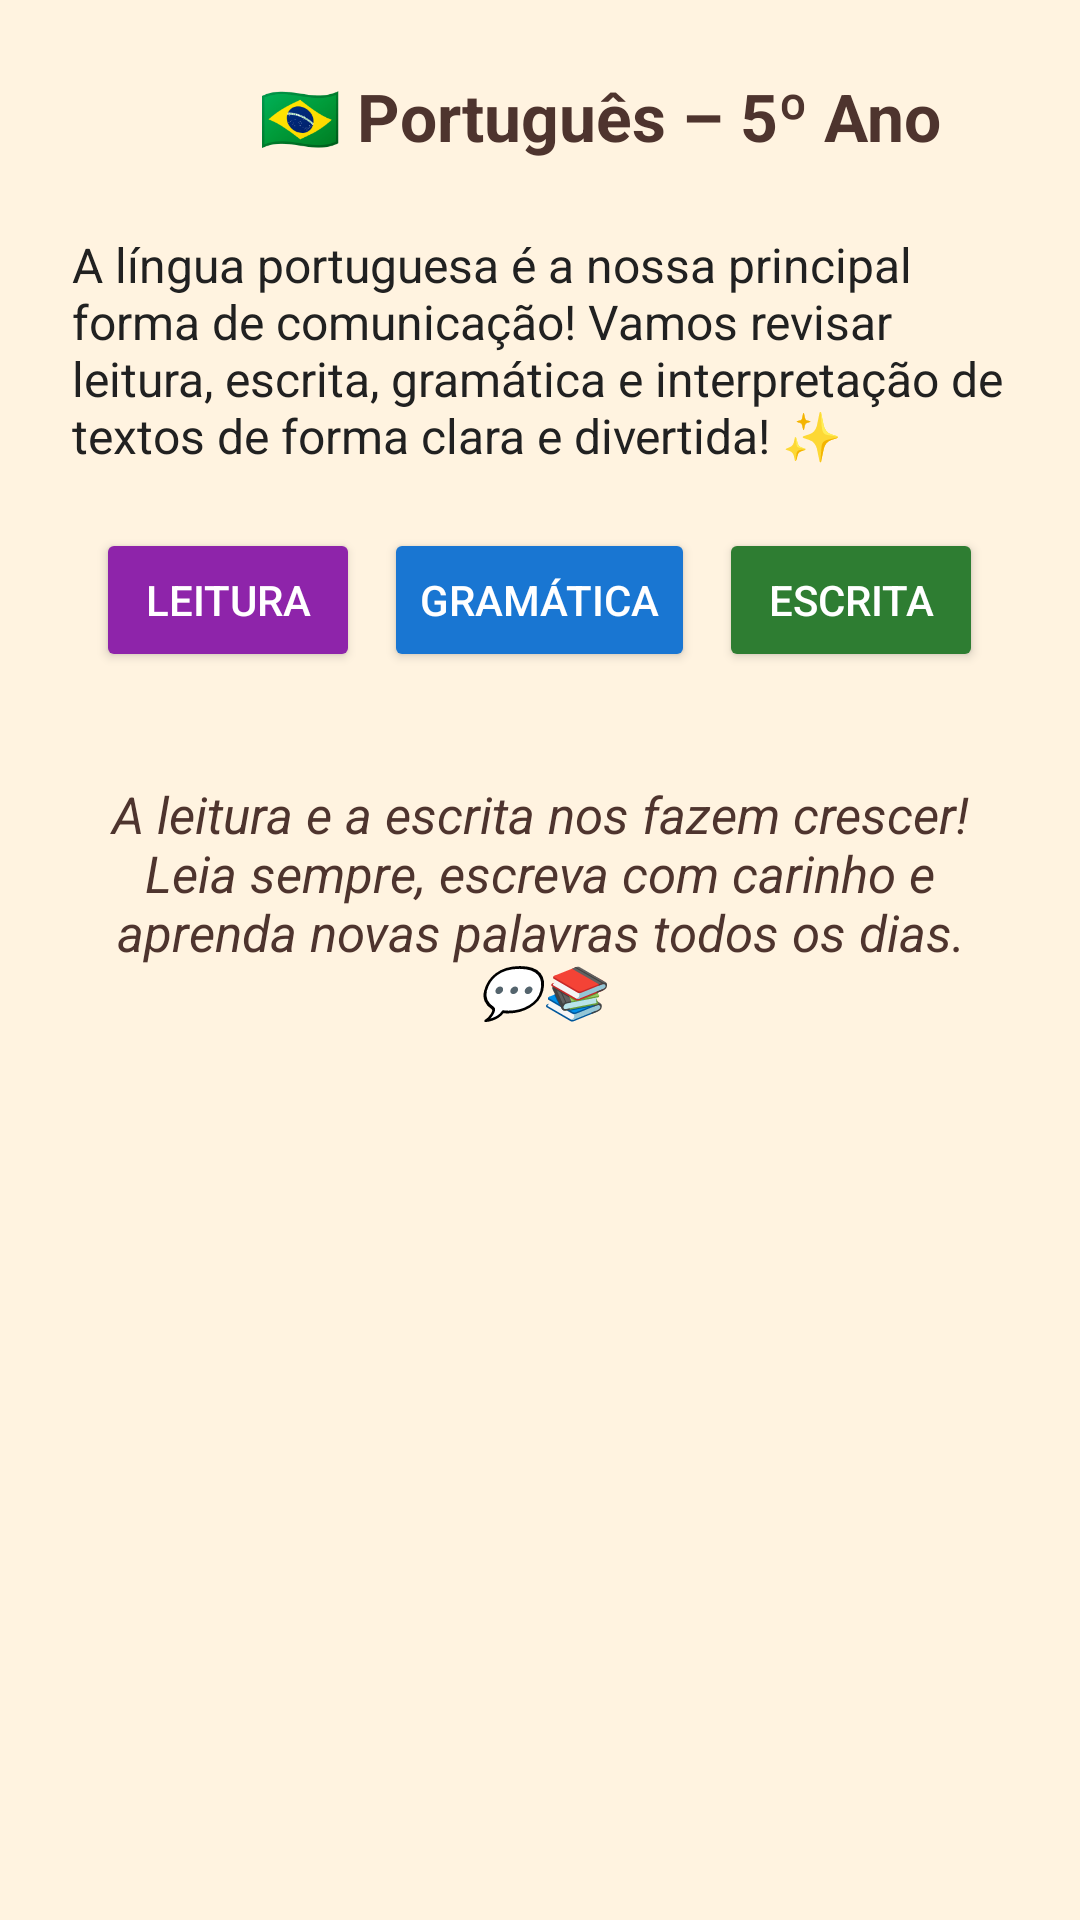

Here is an Android app screen rendered from its layout file. Give the layout XML and the strings, colors and styles it references.
<!-- AndroidManifest.xml: application theme Theme.Projetoas -->
<!-- res/layout/activity_portugues.xml -->
<?xml version="1.0" encoding="utf-8"?>
<ScrollView xmlns:android="http://schemas.android.com/apk/res/android"
    xmlns:tools="http://schemas.android.com/tools"
    android:id="@+id/scrollViewPortugues"
    android:layout_width="match_parent"
    android:layout_height="match_parent"
    android:background="#FFF3E0"
    android:fillViewport="true">


    <LinearLayout
        android:layout_width="match_parent"
        android:layout_height="wrap_content"
        android:orientation="vertical"
        android:padding="16dp">


        <LinearLayout
            android:layout_width="match_parent"
            android:layout_height="wrap_content"
            android:orientation="horizontal"
            android:gravity="center_vertical"
            android:paddingBottom="8dp">


            <ImageButton
                android:id="@+id/btn_voltar_portugues"
                android:layout_width="40dp"
                android:layout_height="40dp"
                android:background="@android:color/transparent"
                android:src="@drawable/icon_voltar"
                android:tint="#000"
                android:contentDescription="Voltar"
                tools:ignore="UseAppTint" />


            <TextView
                android:id="@+id/txtTituloPortugues"
                android:layout_width="match_parent"
                android:layout_height="wrap_content"
                android:text="🇧🇷 Português – 5º Ano"
                android:textColor="#4E342E"
                android:textSize="22sp"
                android:textStyle="bold"
                android:gravity="center"
                android:padding="8dp" />
        </LinearLayout>


        <TextView
            android:id="@+id/txtIntroducaoPortugues"
            android:layout_width="match_parent"
            android:layout_height="wrap_content"
            android:text="A língua portuguesa é a nossa principal forma de comunicação! Vamos revisar leitura, escrita, gramática e interpretação de textos de forma clara e divertida! ✨"
            android:textColor="#212121"
            android:textSize="16sp"
            android:padding="8dp" />


        <LinearLayout
            android:layout_width="match_parent"
            android:layout_height="wrap_content"
            android:orientation="horizontal"
            android:gravity="center"
            android:paddingTop="8dp"
            android:paddingBottom="16dp">


            <Button
                android:id="@+id/btnLeitura"
                android:text="Leitura"
                android:backgroundTint="#8E24AA"
                android:textColor="#FFFFFF"
                android:layout_margin="4dp"
                android:layout_width="wrap_content"
                android:layout_height="wrap_content" />


            <Button
                android:id="@+id/btnGramática"
                android:text="Gramática"
                android:backgroundTint="#1976D2"
                android:textColor="#FFFFFF"
                android:layout_margin="4dp"
                android:layout_width="wrap_content"
                android:layout_height="wrap_content" />


            <Button
                android:id="@+id/btnEscrita"
                android:text="Escrita"
                android:backgroundTint="#2E7D32"
                android:textColor="#FFFFFF"
                android:layout_margin="4dp"
                android:layout_width="wrap_content"
                android:layout_height="wrap_content" />
        </LinearLayout>


        <TextView
            android:id="@+id/txtLeitura"
            android:layout_width="match_parent"
            android:layout_height="wrap_content"
            android:visibility="gone"
            android:background="#F3E5F5"
            android:textColor="#4A148C"
            android:textSize="16sp"
            android:lineSpacingExtra="6dp"
            android:padding="12dp"
            android:text="
📖 LEITURA E INTERPRETAÇÃO DE TEXTO


Ler é compreender o que está sendo dito. Sempre que ler um texto, pense:
• Quem são os personagens?
• Onde a história acontece?
• Qual o tema principal?
• Qual é a mensagem que o autor quer passar?


🧠 Dica: Leia com atenção e tente imaginar a cena na sua mente!" />


        <TextView
            android:id="@+id/txtGramatica"
            android:layout_width="match_parent"
            android:layout_height="wrap_content"
            android:visibility="gone"
            android:background="#E3F2FD"
            android:textColor="#0D47A1"
            android:textSize="16sp"
            android:lineSpacingExtra="6dp"
            android:padding="12dp"
            android:text="
🔤 GRAMÁTICA E ORTOGRAFIA


📚 Classes Gramaticais:
• Substantivo → nomeia seres (casa, menino, flor)
• Adjetivo → característica (bonito, feliz)
• Verbo → ação (correr, brincar)
• Advérbio → modifica verbo (correu rápido)
• Artigo → o, a, um, uma
• Pronome → ele, nós, aquele
• Preposição → de, para, com


✏️ Ortografia e Acentuação:
• Á, É, Í, Ó, Ú → acento agudo
• Â, Ê, Ô → circunflexo
• Cuidado com: MAS (contraste) x MAIS (quantidade)
• Oxítonas terminadas em “-em” ou “-ens” também levam acento!


🎵 Sílaba Tônica:
• Oxítonas: última (café)
• Paroxítonas: penúltima (lápis)
• Proparoxítonas: antepenúltima (médico)" />


        <TextView
            android:id="@+id/txtEscrita"
            android:layout_width="match_parent"
            android:layout_height="wrap_content"
            android:visibility="gone"
            android:background="#E8F5E9"
            android:textColor="#1B5E20"
            android:textSize="16sp"
            android:lineSpacingExtra="6dp"
            android:padding="12dp"
            android:text="
✍️ PRODUÇÃO DE TEXTO


1️⃣ Planeje o que vai escrever.
2️⃣ Tenha começo, meio e fim.
3️⃣ Use pontuação e letras maiúsculas corretamente.
4️⃣ Revise o texto antes de entregar.


💬 Figuras de Linguagem:
• Metáfora → Ela é uma flor.
• Comparação → Ela é bela como uma flor.
• Personificação → O vento cantava.
• Hipérbole → Morre de tanto rir.


🌟 Dica: Escrever é colocar o pensamento no papel!" />


        <TextView
            android:id="@+id/txtFinalPortugues"
            android:layout_width="match_parent"
            android:layout_height="wrap_content"
            android:text="A leitura e a escrita nos fazem crescer! Leia sempre, escreva com carinho e aprenda novas palavras todos os dias. 💬📚"
            android:textSize="17sp"
            android:textStyle="italic"
            android:textColor="#4E342E"
            android:gravity="center"
            android:padding="16dp" />
    </LinearLayout>
</ScrollView>
<!-- resources referenced by this layout -->
<resources>
  <style name="Theme.Projetoas" parent="Base.Theme.Projetoas" />
  <style name="Base.Theme.Projetoas" parent="Theme.Material3.DayNight.NoActionBar">
          
          
      </style>
</resources>
